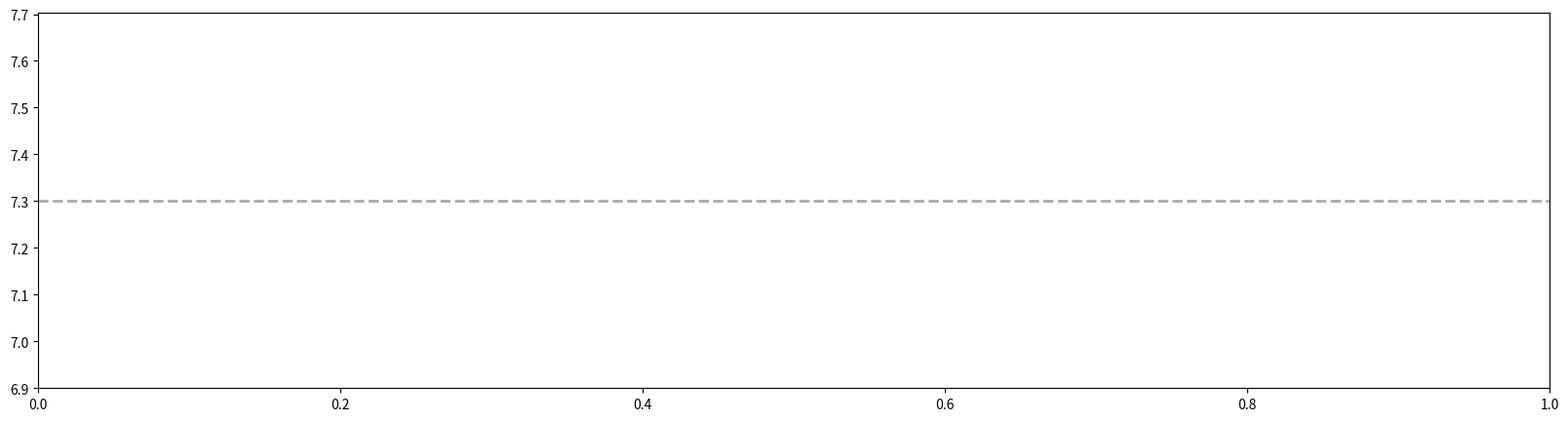

Write Python code to recreate this figure. (Note: this script raises an exception after producing the figure.)
from pathlib import Path
import matplotlib.pyplot as plt
import numpy as np
from tqdm import tqdm
import mpmath
mpmath.mp.dps = 60
def pval(x): return -mpmath.log10(1 - 0.5 * (1 + mpmath.erf(x/mpmath.sqrt(2))))

kelly_colors_hex = [
    '#FFB300', # Vivid Yellow
    '#803E75', # Strong Purple
    '#FF6800', # Vivid Orange
    '#A6BDD7', # Very Light Blue
    '#C10020', # Vivid Red
    '#CEA262', # Grayish Yellow
    '#817066', # Medium Gray

    # The following don't work well for people with defective color vision
    '#007D34', # Vivid Green
    '#F6768E', # Strong Purplish Pink
    '#00538A', # Strong Blue
    '#FF7A5C', # Strong Yellowish Pink
    '#53377A', # Strong Violet
    '#FF8E00', # Vivid Orange Yellow
    '#B32851', # Strong Purplish Red
    '#F4C800', # Vivid Greenish Yellow
    '#7F180D', # Strong Reddish Brown
    '#93AA00', # Vivid Yellowish Green
    '#593315', # Deep Yellowish Brown
    '#F13A13', # Vivid Reddish Orange
    '#232C16', # Dark Olive Green
    ]
kch = kelly_colors_hex #['red' for i in range(200)]
figsize = (20, 5)
axis_font_size = 15
label_font_size = 20
legend_font_size = 15
fig = plt.figure(figsize=figsize)
ax = fig.add_subplot(111)
#ax.axhline(y=-np.log10(0.00024), ls='dashed', color = 'darkgrey', lw=2)
ax.axhline(y=-np.log10(0.00000005), ls='dashed', color = 'darkgrey', lw=2)

colors = kch#[kch[1], kch[2], kch[19]]
bgcolors = ['#FFB300','#00538A','#007D34','#B32851','#232C16' ]
lastbp = 0
xlabels = list()
xlabels_pos = list()
for i in tqdm(range(22)):
    chrm = i + 1
    dirc = Path.cwd()/('gtex_maf_01_output/chr' + str(chrm))
    pths = [pth for pth in dirc.iterdir() if "_rr.txt" in pth.name]
    xvals = [] #[lastbp + x.bp_location for x in unused[i]]
    yvals = [] # [-np.log10(x.p) for x in unused[i]]
    l = []
    bpmax = 0
    for pth in pths:
        l = open(str(pth),"r").readlines()
        pos = [int(line.split("\t")[1]) for line in l[1:]]
        tempmax = max(pos)
        xvals = xvals + [lastbp + x for x in pos] #int(line.split("\t")[1]) for line in l[1:]]
        bpmax = max([tempmax,bpmax])
        lpvals = [-np.log10(float(line.split("\t")[5])) if float(line.split("\t")[5])!=0 
                                 else pval((float(line.split("\t")[2])-float(line.split("\t")[3]))/float(line.split("\t")[4])) for line in l[1:]]
        yvals = yvals + [x for x in lpvals]
        #for i,lpval in enumerate(lpvals):
        #    if(lpval > 10):
        #        print(chrm, l[1:][i].split("\t")[0], lpval)
    ax.scatter(xvals, yvals, color=bgcolors[i % len(bgcolors)], s = 2, alpha=0.8)
    
    #bpmax = int(l[-1].split("\t")[1])
    xlabels.append('%i' % (i + 1))
    xlabels_pos.append(lastbp + bpmax / 2 )
    
    #loci = [x for x in newloci if x[0].chrm == chrm]
    #for j, locus in enumerate(loci):
    #    bp = [lastbp + x.bp_location for x in locus]
    #    p = [min(-np.log10(x.p), 9.8) for x in locus]
    #    ax.scatter(bp, p, color = colors[j % len(colors)], s = 10, alpha = 0.6)
        
    lastbp += bpmax
    #print(lastbp)

ax.set_xticks(xlabels_pos)
ax.set_xticklabels(xlabels)
ax.set_xlim([0, lastbp])
ax.set_ylim([0, 20])
ax.set_xlabel('Chromosome', {'size': axis_font_size}, labelpad = 15)
ax.set_ylabel(r'$-\log_{10}(p)$', {'size': axis_font_size}, labelpad = 15)


plt.tight_layout()
plt.savefig("gtex_maf_01_manhattan.png", bbox_inches='tight')
plt.show()
